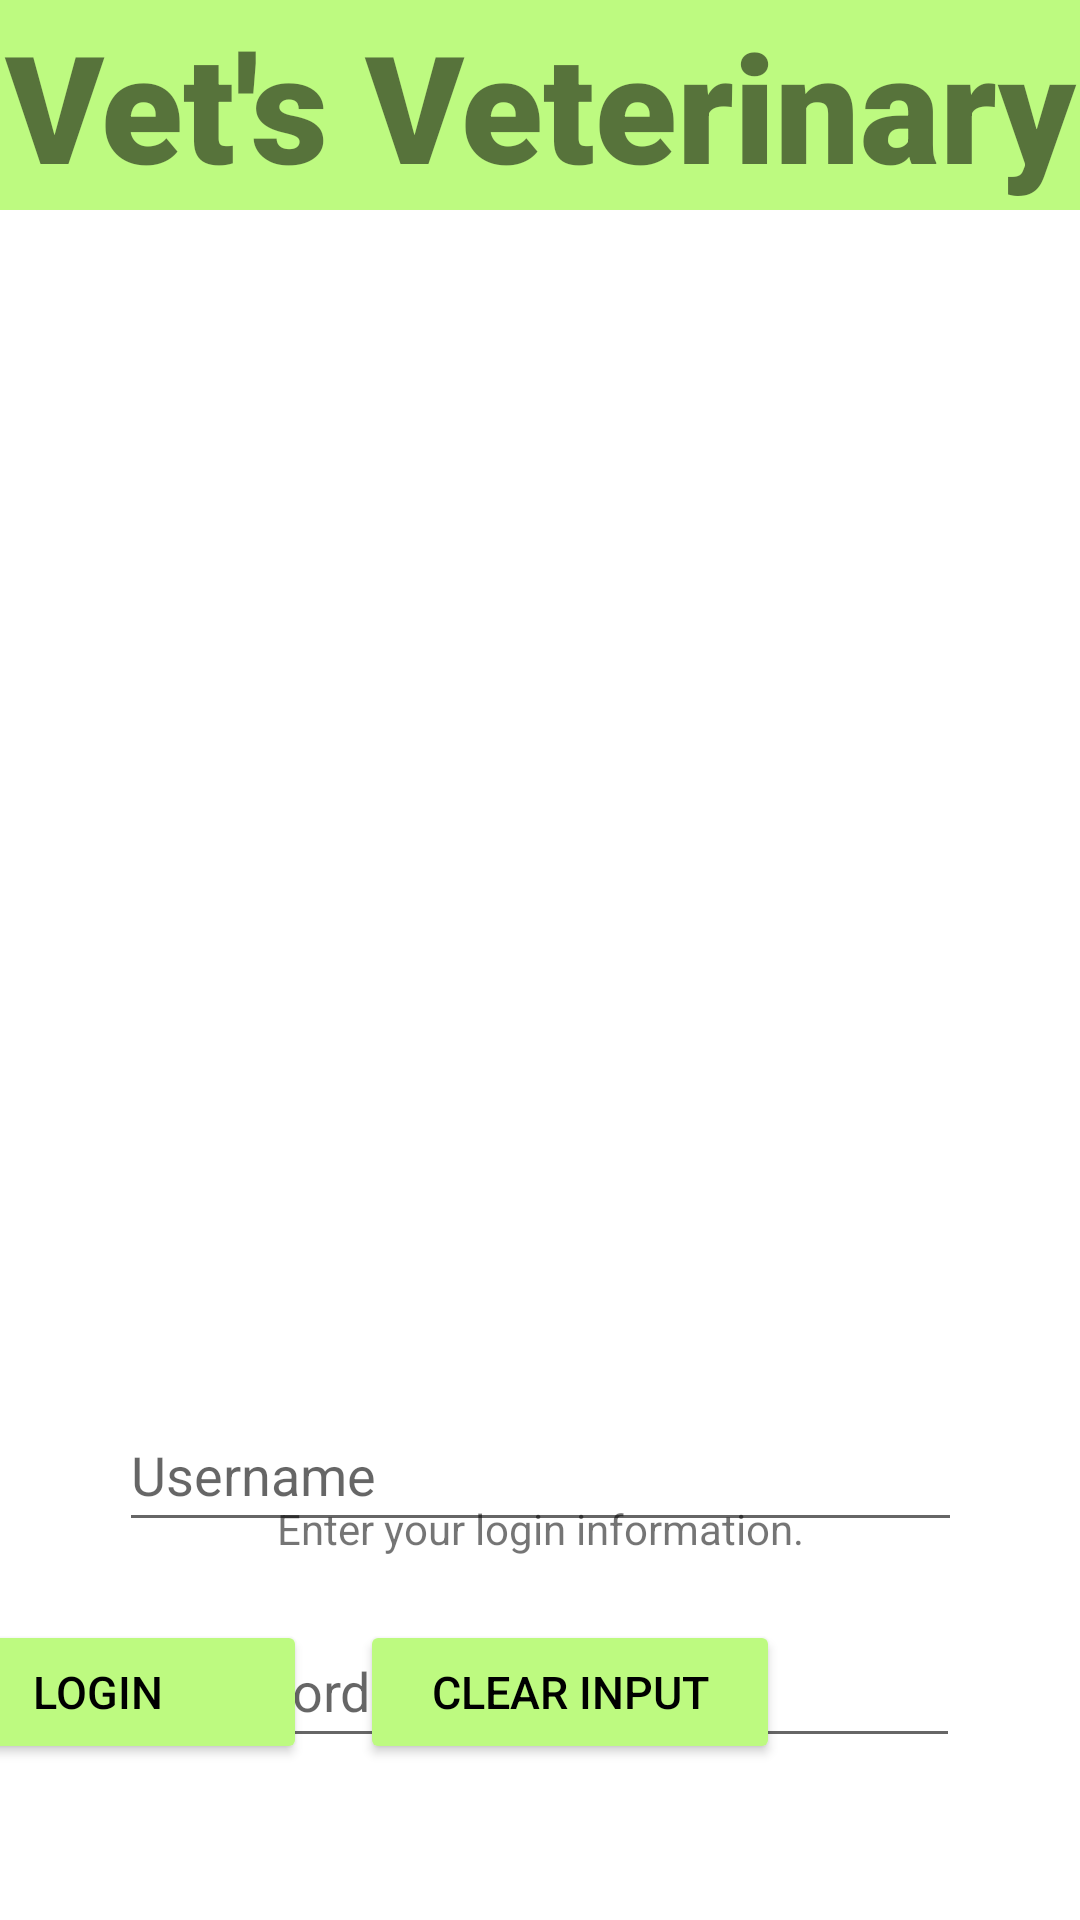

This screen was rendered from an Android layout file. Write that file and the resources it references.
<!-- AndroidManifest.xml: application theme Theme.AppDev -->
<!-- res/layout/activity_title_page.xml -->
<?xml version="1.0" encoding="utf-8"?>
<androidx.constraintlayout.widget.ConstraintLayout xmlns:android="http://schemas.android.com/apk/res/android"
    xmlns:app="http://schemas.android.com/apk/res-auto"
    xmlns:tools="http://schemas.android.com/tools"
    android:layout_width="match_parent"
    android:layout_height="match_parent"

    tools:context=".TitlePage">

    <Button
        android:id="@+id/ClearButton"
        android:layout_width="140dp"
        android:layout_height="wrap_content"
        android:layout_marginEnd="100dp"
        android:backgroundTint="@color/btn_back"
        android:text="@string/btn_clear"
        android:textColor="@color/black"
        android:textSize="@dimen/btn_size"
        app:layout_constraintEnd_toEndOf="parent"
        app:layout_constraintTop_toTopOf="@+id/LoginButton" />

    <Button
        android:id="@+id/LoginButton"
        android:layout_width="140dp"
        android:layout_height="wrap_content"
        android:layout_marginTop="20dp"
        android:layout_marginEnd="60dp"
        android:backgroundTint="@color/btn_back"
        android:text="@string/btn_login"
        android:textColor="@color/black"
        android:textSize="@dimen/btn_size"
        app:layout_constraintEnd_toStartOf="@+id/ClearButton"
        app:layout_constraintHorizontal_bias="0.478"
        app:layout_constraintStart_toStartOf="parent"
        app:layout_constraintTop_toBottomOf="@+id/LoginHint" />

    <TextView
        android:id="@+id/textView6"
        android:layout_width="fill_parent"
        android:layout_height="360dp"
        android:layout_marginTop="4dp"
        android:background="@drawable/dog_title"
        android:backgroundTint="@color/back_tint"
        android:backgroundTintMode="src_atop"
        android:fontFamily="sans-serif-light"
        android:gravity="center"
        android:text="@string/title_desc"
        android:textAlignment="center"
        android:textColor="@color/white"
        android:textSize="@dimen/desc_size"
        app:layout_constraintEnd_toEndOf="parent"
        app:layout_constraintHorizontal_bias="0.0"
        app:layout_constraintStart_toStartOf="parent"
        app:layout_constraintTop_toBottomOf="@+id/Title" />

    <TextView
        android:id="@+id/Title"
        android:layout_width="fill_parent"
        android:layout_height="70dp"
        android:background="@color/btn_back"
        android:fontFamily="sans-serif-black"
        android:gravity="center"
        android:text="@string/title_page"
        android:textSize="@dimen/title_size"
        app:layout_constraintEnd_toEndOf="parent"
        app:layout_constraintStart_toStartOf="parent"
        app:layout_constraintTop_toTopOf="parent" />

    <EditText
        android:id="@+id/EditUserPassword"
        android:layout_width="280dp"
        android:layout_height="48dp"
        android:layout_marginTop="24dp"
        android:ems="10"
        android:hint="@string/pass_hint"
        android:inputType="textPassword"
        app:layout_constraintEnd_toEndOf="parent"
        app:layout_constraintHorizontal_bias="0.5"
        app:layout_constraintStart_toStartOf="parent"
        app:layout_constraintTop_toBottomOf="@+id/EditUser" />

    <TextView
        android:id="@+id/LoginHint"
        android:layout_width="fill_parent"
        android:layout_height="20sp"
        android:layout_marginBottom="120dp"
        android:text="@string/login_helper"
        android:textAlignment="center"
        app:layout_constraintBottom_toBottomOf="parent"
        app:layout_constraintStart_toStartOf="parent" />

    <EditText
        android:id="@+id/EditUser"
        android:layout_width="281dp"
        android:layout_height="48dp"
        android:layout_marginTop="396dp"
        android:ems="10"
        android:hint="@string/user_hint"
        android:inputType="text"
        app:layout_constraintEnd_toEndOf="parent"
        app:layout_constraintHorizontal_bias="0.5"
        app:layout_constraintStart_toStartOf="parent"
        app:layout_constraintTop_toBottomOf="@+id/Title" />

</androidx.constraintlayout.widget.ConstraintLayout>
<!-- resources referenced by this layout -->
<resources>
  <color name="back_tint">#99434343</color>
  <color name="black">#FF000000</color>
  <color name="btn_back">#BDFA80</color>
  <color name="white">#FFFFFFFF</color>
  <dimen name="btn_size">15sp</dimen>
  <dimen name="desc_size">30sp</dimen>
  <dimen name="title_size">50sp</dimen>
  <string name="btn_clear">Clear Input</string>
  <string name="btn_login">Login</string>
  <string name="login_helper">Enter your login information.</string>
  <string name="pass_hint">Password</string>
  <string name="title_desc">Lost dogs with no place to go, after treatment you can bring them home!</string>
  <string name="title_page">Vet\'s Veterinary</string>
  <string name="user_hint">Username</string>
  <style name="Theme.AppDev" parent="Theme.MaterialComponents.DayNight.DarkActionBar">
          
          <item name="colorPrimary">@color/purple_500</item>
          <item name="colorPrimaryVariant">@color/purple_700</item>
          <item name="colorOnPrimary">@color/white</item>
          
          <item name="colorSecondary">@color/teal_200</item>
          <item name="colorSecondaryVariant">@color/teal_700</item>
          <item name="colorOnSecondary">@color/black</item>
          
          <item name="android:statusBarColor">?attr/colorPrimaryVariant</item>
          
      </style>
  <color name="purple_500">#FF6200EE</color>
  <color name="purple_700">#FF3700B3</color>
  <color name="teal_200">#FF03DAC5</color>
  <color name="teal_700">#FF018786</color>
</resources>
